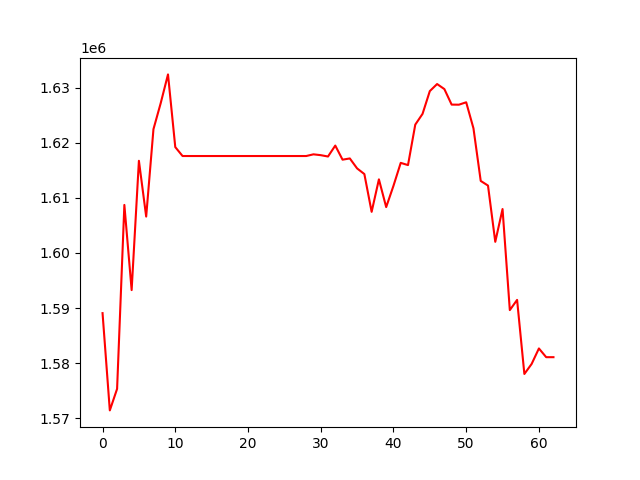

The table this chart was drawn from, first rows:
, 0
0, 1589085
1, 1571437
2, 1575344
3, 1608720
4, 1593266
5, 1616725
6, 1606606
7, 1622457
8, 1627197
9, 1632401
10, 1619210
11, 1617592
12, 1617592
13, 1617592
14, 1617592
15, 1617592
16, 1617592
17, 1617592
18, 1617592
19, 1617592
20, 1617592
21, 1617592
22, 1617592
23, 1617592
24, 1617592
25, 1617592
26, 1617592
27, 1617592
28, 1617592
29, 1617899
30, 1617747
31, 1617501
32, 1619487
33, 1616928
34, 1617153
35, 1615345
36, 1614318
37, 1607463
38, 1613359
39, 1608324
40, 1612181
41, 1616349
42, 1615945
43, 1623289
44, 1625241
45, 1629373
46, 1630653
47, 1629738
48, 1626921
49, 1626906
50, 1627342
51, 1622623
52, 1613071
53, 1612231
54, 1602020
55, 1607970
56, 1589636
57, 1591488
58, 1578046
59, 1579866
... 3 more rows
